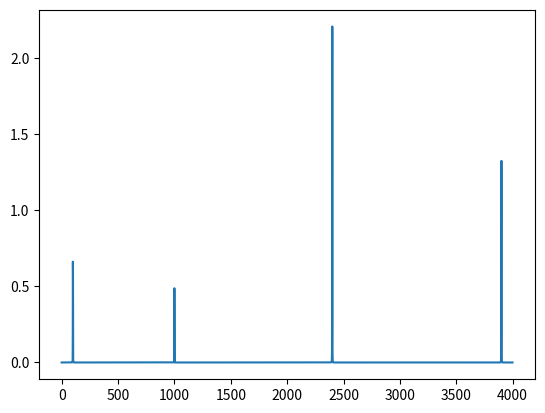

Python code for this plot:
import cmath, math
import numpy as np
import matplotlib.pyplot as plt

def fft_iterative(x):
    N = len(x)
    levels = int(math.log2(N))
    assert 2**levels == N, "Length must be power of 2"

    # 1. Bit-reversal permutation
    def bit_reverse(n, bits):
        rev = 0
        for i in range(bits):
            if (n >> i) & 1:
                rev |= 1 << (bits - 1 - i)
        return rev

    X = [0]*N
    for i in range(N):
        X[bit_reverse(i, levels)] = x[i]

    # 2. Iterative butterfly stages
    size = 2
    while size <= N:
        half_size = size // 2
        table_step = N // size
        for i in range(0, N, size):
            for k in range(half_size):
                twiddle = cmath.exp(-2j*math.pi*k/size)
                t = twiddle * X[i + k + half_size]
                X[i + k + half_size] = X[i + k] - t
                X[i + k] = X[i + k] + t
        size *= 2
    return X

def next_power2(n):
    return 1 << (n-1).bit_length()


if __name__ == "__main__":
    fs = 8000
    T = 1.0
    t = np.linspace(0, T, int(fs*T), endpoint=False)

    x = 3*np.sin(2*np.pi*100*t) + 2*np.sin(2*np.pi*1000*t) + 10*np.sin(2*np.pi*2400*t) + 6*np.sin(2*np.pi*3900*t)
    x = x - np.mean(x)
    x = x*np.hanning(len(x))

    N = len(x)
    M = next_power2(N)
    x_pad = np.zeros(M)
    x_pad[:N] = x

    X = fft_iterative(x_pad)
    freqs = np.fft.fftfreq(M, 1/fs)
    half = M//2

    plt.plot(freqs[:half], np.abs(X[:half])/M)
    plt.show()